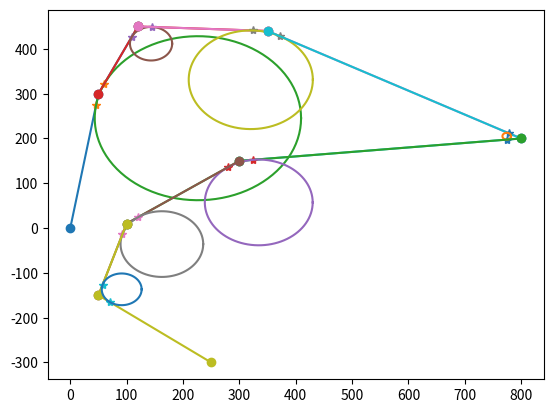

Here is the Python script that generated this plot:
import math
import numpy as np
from numpy import array
from numpy.linalg import norm
import matplotlib.pyplot as plt

points=[[0 ,0],[50, 300],[120, 450],[350, 440],[800, 200],[300, 150],[100, 10],[50,-150],[250,-300]]

for i in (range(len(points)-2)):
		
    a= points[i];
    b= points[i+1];
    c = points[i+2];
    raw = 25; # radius of circle about each waypoint

    #calculate point of intersection of circle and vectors
    v1 = np.array(a)-np.array(b);
    norm = np.linalg.norm(v1)
    u1 = v1/norm
    poi1 = b + raw*u1
    
    # calculating second point of intersection
    v2 = np.array(c)-np.array(b);
    norm = np.linalg.norm(v2)
    u2 = v2/norm
    poi2 = b + raw*u2
    print(poi1)
    print(poi2)
    
    #calculating angle between two unit vectors u1 and u2
    dot_product = np.dot(u1,u2)
    alpha = np.arccos(dot_product)
    print(alpha)# alpha is in radians
    
    # calculating radius of inscribed circle
    r = raw*math.tan(alpha/2);
    print(r)
    
    #calculating center of circle
    m1 = -((b[0]-a[0])/(b[1]-a[1]));
    b1 = -(m1*poi1[0])+poi1[1];
    m2 = -((c[0]-b[0])/(c[1]-b[1]));
    b2 = -(m2*poi2[0])+poi2[1];
    
    centerx = (b2-b1)/(m1-m2);
    centery = m1*centerx+b1;
    print(m2)
    print(b2)
    print(centerx)
    print(centery)
    
    plt.plot([a[0],b[0],c[0]],[a[1],b[1],c[1]],'-o')
    plt.plot([poi1[0],poi2[0]],[poi1[1], poi2[1]],'*')
    theta = np.linspace(0, 2*np.pi, 100)
    x1 = centerx + r*np.cos(theta)
    x2 = centery + r*np.sin(theta)
    plt.plot(x1, x2)
    

plt.show()
    


